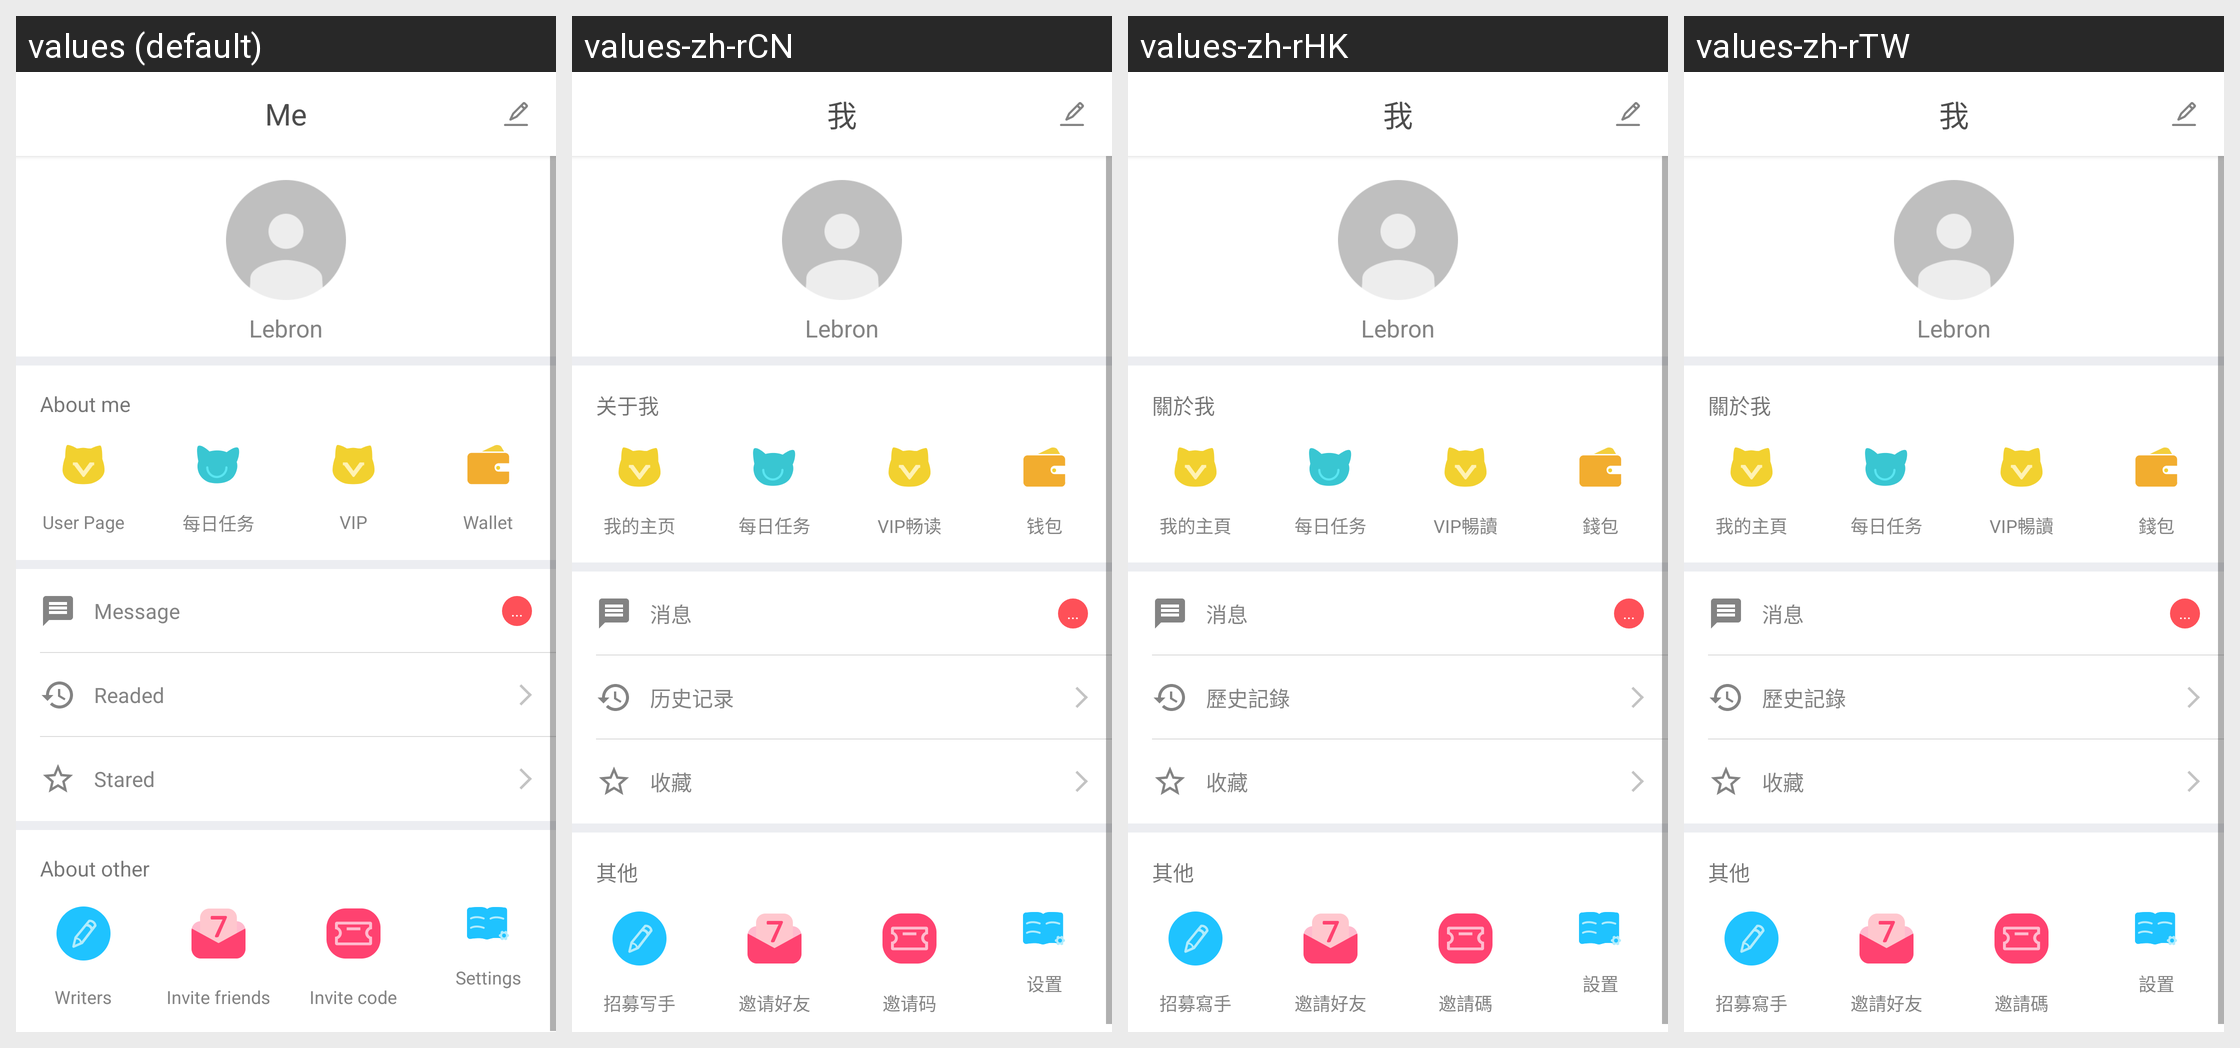

This grid shows one Android layout under several languages. Give, for every string resource on the screen, its name, the default text and each shown locale's text.
Android screen res/layout/fragment_user.xml rendered under 4 locales, left to right: values (default), values-zh-rCN, values-zh-rHK, values-zh-rTW. Device: Nexus 5 (rendered at 1080×1920; each locale shown at half size, 540×960, under a caption strip naming it); theme AppTheme.
Strings drawn on this screen, with the default value and each locale's value (text and hints the layout hard-codes, and strings that could not be matched under every locale, appear in the picture but are not listed):

user_info_title
  values: Me
  values-zh-rCN: 我
  values-zh-rHK: 我
  values-zh-rTW: 我

user_about_me
  values: About me
  values-zh-rCN: 关于我
  values-zh-rHK: 關於我
  values-zh-rTW: 關於我

user_page_title
  values: User Page
  values-zh-rCN: 我的主页
  values-zh-rHK: 我的主頁
  values-zh-rTW: 我的主頁

user_vip
  values: VIP
  values-zh-rCN: VIP畅读
  values-zh-rHK: VIP暢讀
  values-zh-rTW: VIP暢讀

user_wallet
  values: Wallet
  values-zh-rCN: 钱包
  values-zh-rHK: 錢包
  values-zh-rTW: 錢包

user_message_title
  values: Message
  values-zh-rCN: 消息
  values-zh-rHK: 消息
  values-zh-rTW: 消息

user_history
  values: Readed
  values-zh-rCN: 历史记录
  values-zh-rHK: 歷史記錄
  values-zh-rTW: 歷史記錄

common_star
  values: Stared
  values-zh-rCN: 收藏
  values-zh-rHK: 收藏
  values-zh-rTW: 收藏

user_about_other
  values: About other
  values-zh-rCN: 其他
  values-zh-rHK: 其他
  values-zh-rTW: 其他

user_writers
  values: Writers
  values-zh-rCN: 招募写手
  values-zh-rHK: 招募寫手
  values-zh-rTW: 招募寫手

user_invite_friends
  values: Invite friends
  values-zh-rCN: 邀请好友
  values-zh-rHK: 邀請好友
  values-zh-rTW: 邀請好友

user_invite_code
  values: Invite code
  values-zh-rCN: 邀请码
  values-zh-rHK: 邀請碼
  values-zh-rTW: 邀請碼

common_settings
  values: Settings
  values-zh-rCN: 设置
  values-zh-rHK: 設置
  values-zh-rTW: 設置
